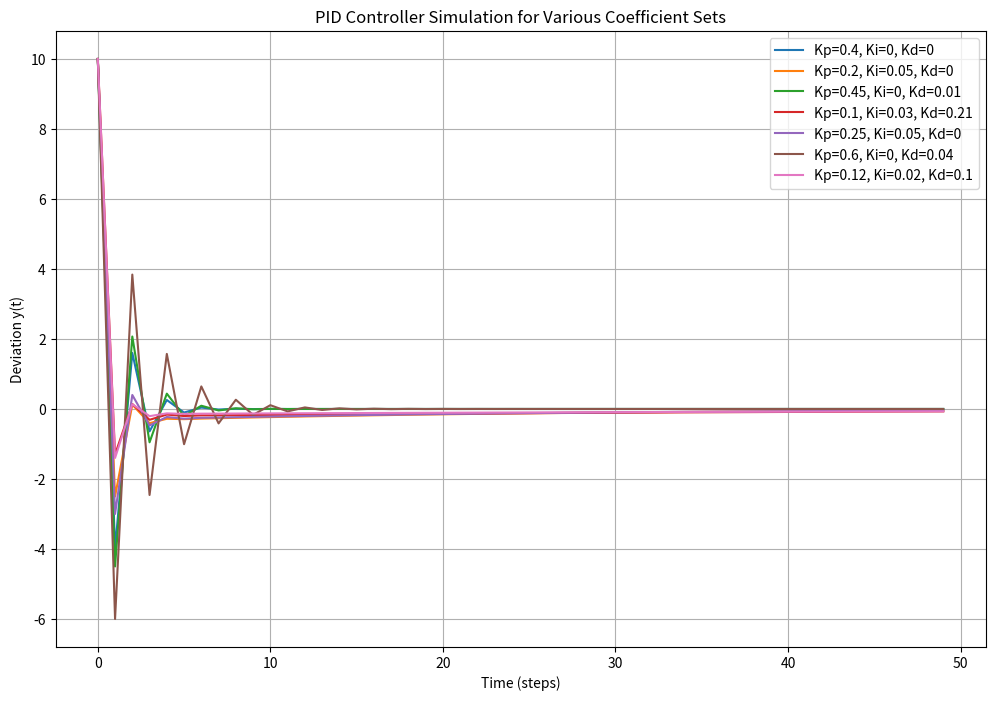

Source code (Python):
import numpy as np
import matplotlib.pyplot as plt


class PIDSimulator:
    def __init__(self, Kp, Ki, Kd, time_end, y0, dt):
        self.Kp = Kp
        self.Ki = Ki
        self.Kd = Kd
        self.time_end = time_end
        self.y0 = y0
        self.dt = dt
        self.y = None

    def simulate(self):
        time_steps = int(self.time_end / self.dt)
        self.y = np.zeros(time_steps)
        integral = 0
        self.y[0] = self.y0

        for t in range(1, time_steps):
            error = -self.y[t - 1]
            integral += error * self.dt
            derivative = (self.y[t] - self.y[t - 1]) / self.dt if t > 1 else 0
            self.y[t] = self.Kp * error + self.Ki * integral + self.Kd * derivative

        return self.y

    def plot(self):
        if self.y is None:
            print("No data to plot. Please run simulate() first.")
            return

        plt.plot(self.y, label=f"Kp={self.Kp}, Ki={self.Ki}, Kd={self.Kd}")
        plt.title("PID Controller Simulation")
        plt.xlabel("Time (steps)")
        plt.ylabel("Deviation y(t)")
        plt.legend()
        plt.grid(True)


time_end = 50
y0 = 10
dt = 1

coefficients = [
    {"Kp": 0.4, "Ki": 0, "Kd": 0},
    {"Kp": 0.2, "Ki": 0.05, "Kd": 0},
    {"Kp": 0.45, "Ki": 0, "Kd": 0.01},
    {"Kp": 0.1, "Ki": 0.03, "Kd": 0.21},
    {"Kp": 0.25, "Ki": 0.05, "Kd": 0},
    {"Kp": 0.6, "Ki": 0, "Kd": 0.04},
    {"Kp": 0.12, "Ki": 0.02, "Kd": 0.1},
]

plt.figure(figsize=(12, 8))
for coeff in coefficients:
    simulator = PIDSimulator(coeff["Kp"], coeff["Ki"], coeff["Kd"], time_end, y0, dt)
    simulator.simulate()
    simulator.plot()

plt.title("PID Controller Simulation for Various Coefficient Sets")
plt.show()
